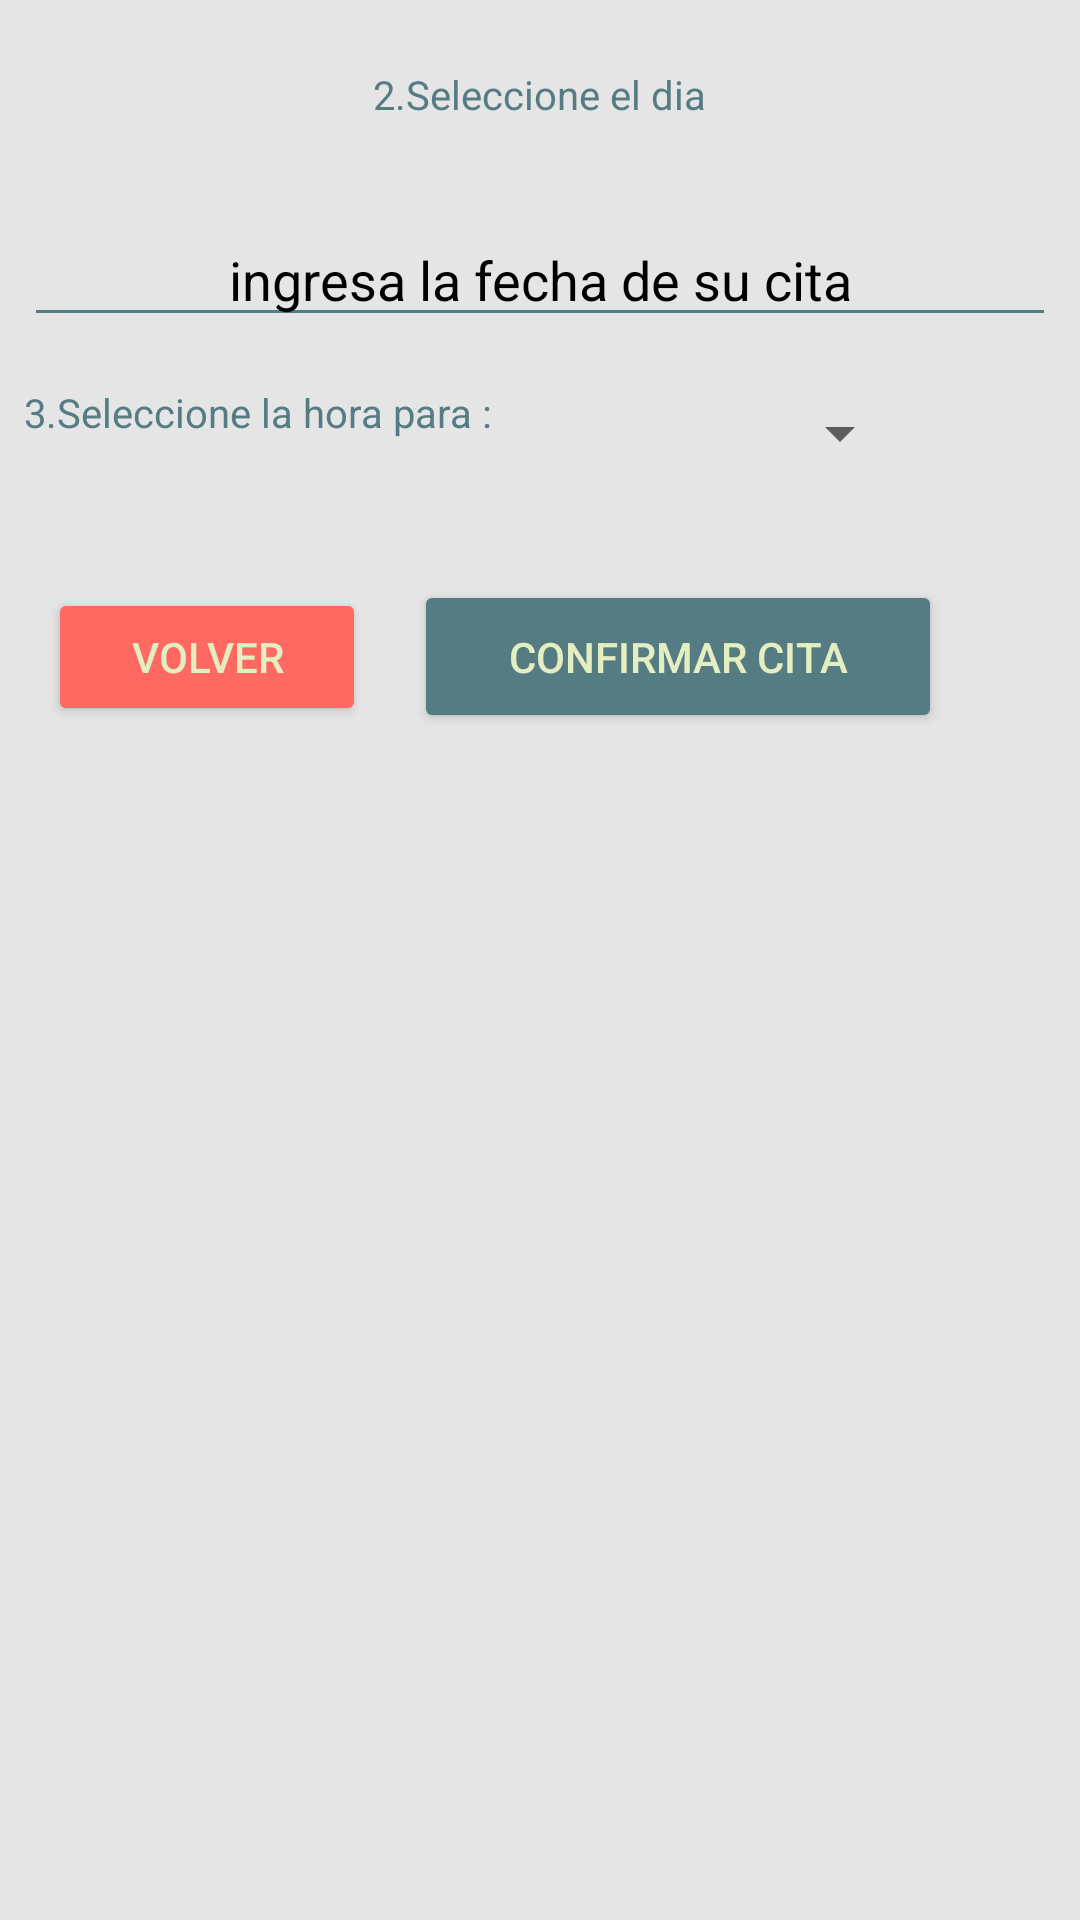

Produce the Android XML layout that renders to this screen, including the resource entries it uses.
<!-- AndroidManifest.xml: application theme Theme.Consultas -->
<!-- res/layout/activity_agendar_cita.xml -->
<?xml version="1.0" encoding="utf-8"?>
<RelativeLayout xmlns:android="http://schemas.android.com/apk/res/android"
    xmlns:app="http://schemas.android.com/apk/res-auto"
    xmlns:tools="http://schemas.android.com/tools"
    android:layout_width="match_parent"
    android:layout_height="match_parent"
    android:background="@color/bg_light"
    tools:context=".agendarCita">

    <TextView
        android:id="@+id/txtfecha"
        android:layout_width="141dp"
        android:layout_height="47dp"
        android:layout_marginStart="8dp"
        android:layout_marginLeft="8dp"
        android:layout_marginTop="8dp"
        android:layout_marginEnd="8dp"
        android:layout_marginRight="8dp"
        android:layout_marginBottom="8dp"
        android:text="2.Seleccione el dia"
        android:textColor="@color/primary"
        android:textSize="40px"
        android:gravity="center"
        android:layout_centerHorizontal="true"
        app:layout_constraintBottom_toBottomOf="parent"
        app:layout_constraintEnd_toEndOf="parent"
        app:layout_constraintHorizontal_bias="0.101"
        app:layout_constraintStart_toStartOf="parent"
        app:layout_constraintTop_toTopOf="parent"
        app:layout_constraintVertical_bias="0.512" />
    <EditText
        android:id="@+id/fecha"
        android:layout_width="match_parent"
        android:layout_height="wrap_content"
        android:text="ingresa la fecha de su cita"
        android:backgroundTint="@color/primary"
        android:textColor="@color/black"
        android:textAlignment="center"
        android:layout_marginStart="8dp"
        android:layout_marginLeft="8dp"
        android:layout_marginTop="8dp"
        android:layout_marginEnd="8dp"
        android:layout_marginRight="8dp"
        android:layout_marginBottom="8dp"
        android:layout_below="@+id/txtfecha"/>
    <LinearLayout
        android:layout_width="match_parent"
        android:layout_height="wrap_content"
        android:id="@+id/linea5"
        android:orientation="horizontal"
        android:layout_centerHorizontal="true"
        android:layout_below="@+id/linea4"
        android:layout_marginStart="8dp"
        android:layout_marginLeft="8dp"
        android:layout_marginTop="8dp"
        android:layout_marginEnd="8dp"
        android:layout_marginRight="8dp"
        android:layout_marginBottom="8dp"
        android:text="2.Seleccione el dia">

        <Button
            android:id="@+id/botonVolver"
            android:layout_width="106dp"
            android:layout_height="46dp"
            android:layout_marginStart="8dp"
            android:layout_marginLeft="8dp"
            android:layout_marginTop="8dp"
            android:layout_marginEnd="8dp"
            android:layout_marginRight="20dp"
            android:layout_marginBottom="8dp"
            android:backgroundTint="@color/btn_cancel"
            android:textColor="@color/color_text_light"
            android:text="Volver"
            app:layout_constraintBottom_toBottomOf="parent"
            app:layout_constraintEnd_toEndOf="parent"
            app:layout_constraintHorizontal_bias="0.107"
            app:layout_constraintStart_toStartOf="parent"
            app:layout_constraintTop_toTopOf="parent"
            app:layout_constraintVertical_bias="0.98" />

        <Button
            android:id="@+id/btnConfirmar"
            android:layout_width="176dp"
            android:layout_height="51dp"
            android:layout_marginStart="8dp"
            android:layout_marginLeft="8dp"
            android:layout_marginTop="8dp"
            android:layout_marginRight="8dp"
            android:layout_marginBottom="8dp"
            android:backgroundTint="@color/primary"
            android:text="CONFIRMAR CITA"
            android:textColor="@color/color_text_light"
            app:layout_constraintBottom_toBottomOf="parent"
            app:layout_constraintEnd_toEndOf="parent"
            app:layout_constraintHorizontal_bias="0.966"
            app:layout_constraintStart_toStartOf="parent"
            app:layout_constraintTop_toTopOf="parent"
            app:layout_constraintVertical_bias="0.98" />
    </LinearLayout>
    <LinearLayout
        android:layout_width="match_parent"
        android:layout_height="wrap_content"
        android:id="@+id/linea4"
        android:orientation="horizontal"
        android:layout_below="@+id/fecha">

        <TextView
            android:id="@+id/cajaMostrarCitaSeleccionada"
            android:layout_width="198dp"
            android:layout_height="41dp"
            android:layout_marginStart="8dp"
            android:layout_marginLeft="8dp"
            android:layout_marginTop="8dp"
            android:layout_marginEnd="8dp"
            android:layout_marginRight="8dp"
            android:layout_marginBottom="8dp"
            android:text="3.Seleccione la hora para : "
            android:textColor="@color/primary"
            android:textSize="40px"
            app:layout_constraintBottom_toBottomOf="parent"
            app:layout_constraintEnd_toEndOf="parent"
            app:layout_constraintHorizontal_bias="0.084"
            app:layout_constraintStart_toStartOf="parent"
            app:layout_constraintTop_toTopOf="parent"
            app:layout_constraintVertical_bias="0.715" />
        <Spinner
            android:id="@+id/spinner2"
            android:layout_width="82dp"
            android:layout_height="32dp"
            android:layout_marginStart="8dp"
            android:layout_marginLeft="8dp"
            android:layout_marginTop="8dp"
            android:layout_marginEnd="8dp"
            android:layout_marginRight="8dp"
            android:layout_marginBottom="8dp"
            android:layout_below="@id/cajaMostrarCitaSeleccionada"
            app:layout_constraintBottom_toBottomOf="parent"
            app:layout_constraintEnd_toEndOf="parent"
            app:layout_constraintHorizontal_bias="0.498"
            app:layout_constraintStart_toStartOf="parent"
            app:layout_constraintTop_toTopOf="parent"
            app:layout_constraintVertical_bias="0.838" />
    </LinearLayout>

</RelativeLayout>
<!-- resources referenced by this layout -->
<resources>
  <color name="bg_light">#E5E5E5</color>
  <color name="black">#FF000000</color>
  <color name="btn_cancel">#ff6961</color>
  <color name="color_text_light">#E5EEC1</color>
  <color name="primary">#557C83</color>
  <style name="Theme.Consultas" parent="Theme.MaterialComponents.DayNight.DarkActionBar">
          
          <item name="colorPrimary">@color/purple_500</item>
          <item name="colorPrimaryVariant">@color/purple_700</item>
          <item name="colorOnPrimary">@color/white</item>
          
          <item name="colorSecondary">@color/teal_200</item>
          <item name="colorSecondaryVariant">@color/teal_700</item>
          <item name="colorOnSecondary">@color/black</item>
          
          <item name="android:statusBarColor">?attr/colorPrimaryVariant</item>
          
      </style>
  <color name="purple_500">#FF6200EE</color>
  <color name="purple_700">#FF3700B3</color>
  <color name="white">#FFFFFFFF</color>
  <color name="teal_200">#FF03DAC5</color>
  <color name="teal_700">#FF018786</color>
</resources>
